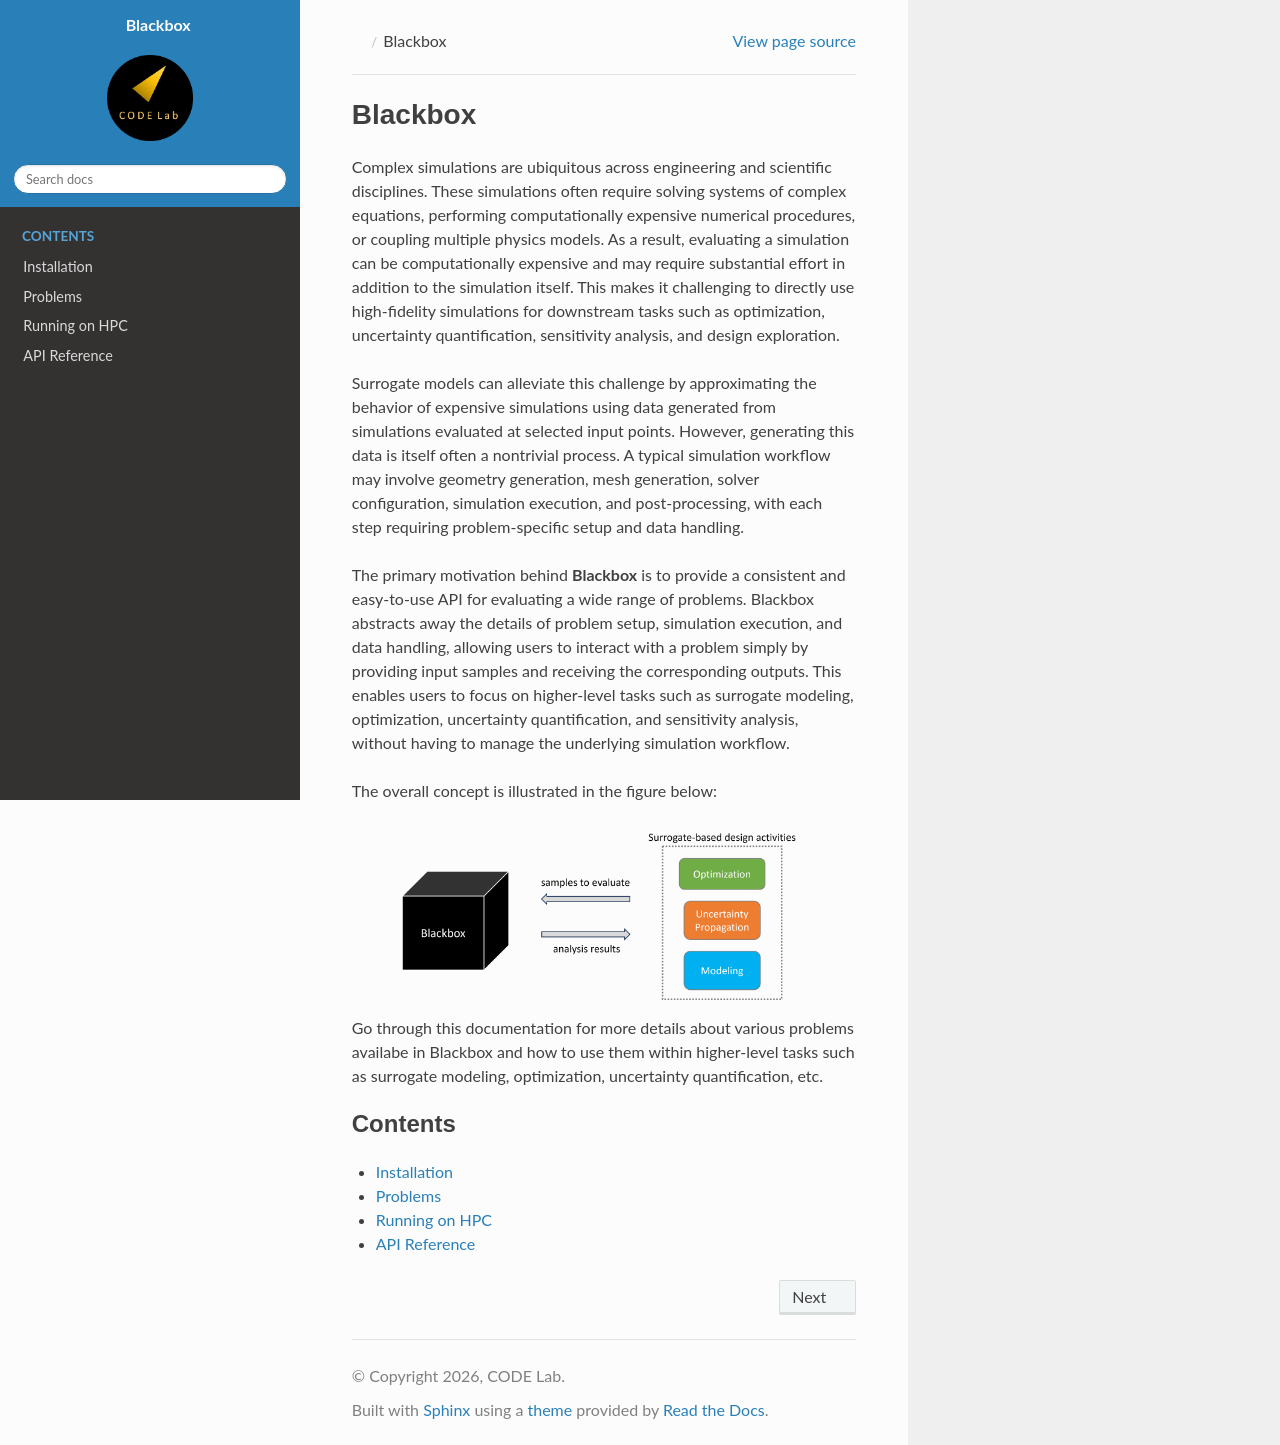

repository: ComputationalDesignLab/blackbox · page: index.html · generator: sphinx

=========
Blackbox
=========

Complex simulations are ubiquitous across engineering and scientific disciplines. These simulations often require solving systems of complex equations, performing computationally expensive numerical procedures, or coupling multiple physics models. As a result, evaluating a simulation can be computationally expensive and may require substantial effort in addition to the simulation itself. This makes it challenging to directly use high-fidelity simulations for downstream tasks such as optimization, uncertainty quantification, sensitivity analysis, and design exploration.

Surrogate models can alleviate this challenge by approximating the behavior of expensive simulations using data generated from simulations evaluated at selected input points. However, generating this data is itself often a nontrivial process. A typical simulation workflow may involve geometry generation, mesh generation, solver configuration, simulation execution, and post-processing, with each step requiring problem-specific setup and data handling.

The primary motivation behind **Blackbox** is to provide a consistent and easy-to-use API for evaluating a wide range of problems. Blackbox abstracts away the details of problem setup, simulation execution, and data handling, allowing users to interact with a problem simply by providing input samples and receiving the corresponding outputs. This enables users to focus on higher-level tasks such as surrogate modeling, optimization, uncertainty quantification, and sensitivity analysis, without having to manage the underlying simulation workflow.

The overall concept is illustrated in the figure below:

.. image:: _static/bb.png
    :width: 80%
    :align: center
    :alt: blackbox motivation image
    :class: image-margin

Go through this documentation for more details about various problems availabe in Blackbox and how to use them within higher-level tasks such as surrogate modeling, optimization, uncertainty quantification, etc. 

.. toctree::
    :maxdepth: 1
    :caption: Contents

    install
    problems/problem
    hpc
    api/API
